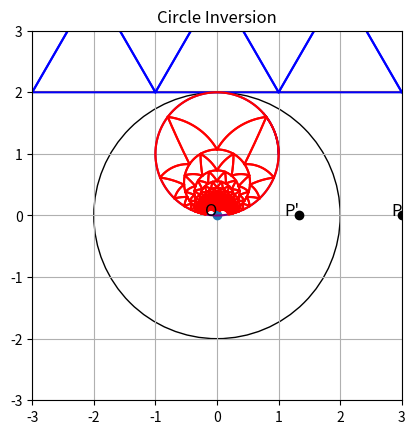

The script that saved this image:
# Version 10/3/2024
# Modified formula for inversion to include cases where center of inversion != (0,0)
# Added invCenter parameters to classes Figure, myCircle, and EquiTriangle, and added invCenter parameters to invert_pt, invert_pts
# Defined graph_apollonian() and moved the circle and triangle code in there
# Modified graphing circle and triangle apollonians into in terms of the center of inversion
# Modified graphing circle apollonians into the method for graphing triangle apollonians
# Finished graph_apollonian() and deleted previous apollonian code (still kept imperfect triangle apollonian)
# Added default value of 1 for EquiTriangle direction

import matplotlib.pyplot as plt
from matplotlib.patches import Circle
import math
import numpy as np

# Create a figure and axis
fig, ax = plt.subplots()

# Define the center and radius of the circle of inversion
center = (0, 0)
radius = 2

# Define limits
xlims = [-20,20]    # when plotting an infinite graph like a line, this defines how far in the x axis both ways the graph will stretch'
tValues = np.linspace(0,7,500)  # for getting tons of close points to graph parametrics
tDist = 7

# Define tolerance value bc of rounding errors
tolerance = 1e-9    # arbitrary small number for now


# Figure class
class Figure():
    '''Creates a figure according to a defined function and allows you to graph it and use it'''
    
    def __init__(self, xFunction, yFunction, invCenter=(0,0), color='blue', invColor='red'):
        '''Initializes variables'''
        self.xFunc = xFunction
        self.yFunc = yFunction
        self.invCenter = invCenter   # center of inversion
        self.col = color
        self.invCol = invColor

    def find_pts(self):
        '''Returns two lists, one of xs, one of ys, of a parametric graph for the predefined range of t values'''
        xs = []
        ys = []
        for t in tValues:
            xs.append(self.xFunc(t))
            ys.append(self.yFunc(t))
        return xs, ys

    def plot(self):
        '''Plots the figure in the graph'''
        xs,ys = self.find_pts()
        plt.plot(xs,ys,c=self.col)

    def invert_pts_xylist(self):
        '''Returns two lists of the inverted points in the predefined range of t values: one of the x values, and one of the y values, to be used for parametrics'''
        pts = []
        for t in tValues:
            pts.append((self.xFunc(t),self.yFunc(t)))
        invPts = invert_pts(pts,self.invCenter)
        xt = []
        yt = []
        for invPt in invPts:
            xt.append(invPt[0])
            yt.append(invPt[1])
        return xt, yt

    def plot_inverse(self):
        '''Plots the figure inverted across the circle'''
        xt,yt = self.invert_pts_xylist()
        plt.plot(xt,yt,c=self.invCol)

    def plot_all(self):
        '''Plots the figure and the figure's inverse'''
        self.plot()
        self.plot_inverse()


# Circle class
class myCircle(Figure):    # purpose is to automate making circles so I can test the Apollonian Gasket, generalizes circle eq and applies them

    def __init__(self, cent, rad=1, invCenter=(0,0), color='blue',invColor='red'):
        '''Initializes variables'''
        self.center = cent
        self.radius = rad
        self.invCenter = invCenter   # center of inversion
        self.col = color
        self.invCol = invColor
        self.set_funcs()

    def x_para(self, t):
        '''Is the parametric equation for the x variable of the circle'''
        #print(t)
        return self.center[0] + self.radius * math.cos(t)

    def y_para(self, t):
        '''Is the parametric equation for the x variable of the circle'''
        return self.center[1] + self.radius * math.sin(t)

    def set_funcs(self):
        '''Sets the parametric functions to the functions of the object'''
        self.xFunc = self.x_para
        self.yFunc = self.y_para

# Triangle class
class EquiTriangle(Figure):

    def __init__(self, cornerCoords, sideLength, direction=1, invCenter=(0,0), color='blue',invColor='red'):
        '''Initializes variables'''
        self.x0 = cornerCoords[0]
        self.y0 = cornerCoords[1]
        self.n = sideLength
        self.orientation = direction  # can be 1 or -1; 1 = up,  -1 = down
        self.invCenter = invCenter   # center of inversion
        self.col = color
        self.invCol = invColor
        self.set_funcs()

    def x_para(self, t):
        '''Is the parametric equation for the x variable of the equilateral triangle'''
        d = t/ (tDist/3)
        # print("t = " + str(t), ", d = " + str(d))
        if 0 <= d and d <= 1:
            return self.x0 + self.n/2 * d
        elif d <= 2:
            return self.x0 + self.n/2 + self.n/2 * (d-1)
        elif d <= 3:
            return self.x0 + self.n*(3-d)
        else:
            raise ValueError("The value of t > 7 for x. The value of d is " + str(d) + "and the value of t is " + str(t))
    

    def y_para(self, t):
        '''Is the parametric equation for the y variable of the equilateral triangle'''
        d = t/ (tDist/3)
        if 0 <= d and d <= 1:
            return self.y0 + self.orientation * math.sqrt(3)/2 * self.n*d
        elif d <= 2:
            return self.y0 + self.orientation * math.sqrt(3)/2 * self.n * (2-d)
        elif d <= 3:
            return self.y0
        else:
            raise ValueError("The value of t > 7 for x. The value of d is " + str(d) + "and the value of t is " + str(t))
        
    def set_funcs(self):
        '''Sets the parametric functions to the functions of the object'''
        self.xFunc = self.x_para
        self.yFunc = self.y_para

# Line class
class myLine(Figure):

    def __init__(self, coords1, coords2, invCenter=(0,0), color='blue', invColor='red'):
        '''Initializes variables'''
        (self.x0,self.y0) = coords1
        (self.x1,self.y1) = coords2
        self.slope = (self.y1 - self.y0) / (self.x1 - self.x0)
        self.invCenter = invCenter
        self.col = color
        self.invCol = invColor
        self.set_funcs()

    def x_para(self,t):
        '''Parametric equation for x variable of the line'''
        

    def y_para(self,t):
        '''Parametric equation for y variable of the line'''

    def set_funcs(self):
        '''Sets the parametric functions to the functions of the object'''
        self.xFunc = self.x_para
        self.yFunc = self.y_para


# Define calculation functions
def test_func_x(t):
    '''A test function for parametrics for x'''
    return 4 + math.cos(t)
    
    

def test_func_y(t):
    '''A test function for parametrics for y'''
    return -0.5 + math.sin(t)



# Define the inversion functions
def invert_pt(coords,invCenter=(0,0)):
    '''Returns a tuple of coordinates of the inverted point
    coords = tuple (x,y) coordinates of point being inverted
    invCenter = center of inversion, tuple (x,y), by default is (0,0)'''
    if coords == invCenter:
        # A check if we're inverting the radius -> becomes inf, will tackle inf later
        raise ValueError("One of the points you're trying to invert is at the center of the circle of inversion.")
    (x, y) = coords
    (h,k) = invCenter
    xNew = h + radius**2 * (x - h) / ((x - h)**2 + (y - k)**2)
    yNew = k + radius**2 * (y - k) / ((x - h)**2 + (y - k)**2)
    return (xNew, yNew)

def invert_pts(pts, invCenter=(0,0)):
    '''Returns a list of tuples of the inverted points'''
    invPts = []
    for pt in pts:
        invPts.append(invert_pt(pt,invCenter))  # There's a check in invert_pt() in case of one pt being inverted is at the center of the circle of inversion
    return invPts



# Define graphing functions

def reformat_pts_list(pts):
    '''Reformats a list of tuple coordinates and returns two lists: one list for all the x-coords, and one list for all the y-coords'''
    xs = []
    ys = []
    for pt in pts:
        xs.append(pt[0])
        ys.append(pt[1])
    return xs, ys

def plot_pts(pts):
    '''Plots a list of tuple coordinates'''
    xs, ys = reformat_pts_list(pts)
    plt.plot(xs, ys, "o")

def plot_invert_pts(label, coords, invCenter=(0,0)):
    '''Plots the point specified by coords and its inverted point with its specified label
    label = what the original point should be labeled as - by default, will label inverted point with the same but with an extra apostrophe
    coords = coordinates of point being inverted'''
    invCoords = invert_pt(coords, invCenter)
    plt.plot(coords[0], coords[1], "o", c="black")
    plt.text(coords[0], coords[1], label, fontsize=12, ha="right")
    if invCoords != None:
        plt.plot(invCoords[0], invCoords[1], "o", c="black")
        plt.text(invCoords[0],invCoords[1],label + "'",fontsize=12,ha="right")

def graph_circle(cent, r, outlineCol='black', fillCol='none'):
    '''Graphs a circle'''
    print("Graphing a circle with center " + str(cent) + " and radius " + str(r))
    circle = Circle(cent, r, edgecolor=outlineCol, facecolor=fillCol)
    ax.add_patch(circle)
    ax.set_xlim(-radius - 1, radius + 1)
    ax.set_ylim(-radius - 1, radius + 1)
    ax.set_aspect('equal')

# Graphing fractals

def graph_apollonian(invCenter, invR, gasketType="circle"):
    '''Graphs an Apollonian Gasket, currently two types: circle and triangle.
    gasketType is circle by default.
    invCenter = center of inversion
    invR = radius of circle of inversion'''

    # The sizes of the shapes plotted below are automatically determined according to the circle of inversion

    # Define points
    (h,k) = invCenter

    # Graph the circle the fractal will be in
    circleD = myCircle((h,k + invR/2),invR/2,invCenter,"purple","orange")
    circleD.plot_all()

    if gasketType == "circle":
        x = h - 10*invR
        y = k + invR/2 + invR
        # ranges plot a 21 by 21 square of triangles above line of inversion
        for yNum in range(21):  # notice xNum and yNum are NOT the values of x and y but the Numth iteration of x and y
            for xNum in range(21):
                smallCirc = myCircle((x,y),invR/2,invCenter)
                smallCirc.plot_all()
                x += invR
            x = h - 10*invR
            y += invR

    if gasketType == "triangle":
        x = h - 10*invR - invR/2
        y = k + invR
        # ranges plot a 21 by 21 square of triangles above line of inversion
        for yNum in range(21):  # notice xNum and yNum are NOT the values of x and y but the Numth iteration of x and y
            for xNum in range(21):
                upTri = EquiTriangle((x,y),invR,1)
                upTri.plot_all()
                xDown = x + invR / 2
                yDown = y + invR / 2 * math.sqrt(3)
                downTri = EquiTriangle((xDown,yDown),invR,-1)
                downTri.plot_all()
                x += invR
            x = -21
            y += invR / 2 * math.sqrt(3)
    


# Graph the circle of inversion
graph_circle(center, radius)

# Define the example point
pt = (3, 0)

# # Graph the center and the example points for center of inversion = (0,0)
plt.plot(0, 0, "o")
plt.text(0, 0, "O", fontsize=12, ha="right")
plot_invert_pts("P", pt)
print("P' = " + str(invert_pt(pt)))

# Using parametrics

# Plotting Apollonian Gasket
#graph_apollonian(center, radius)

# Plotting equilateral triangle

# Imperfect Triangle Apollonian
##for x in range(-21,20,2):
##    for y in range(2,43,2):
##        testTri = EquiTriangle((x,y),2,1)
##        testTri.plot_all()

# Triangle Apollonian
graph_apollonian(center, radius, "triangle")

# Sierpinski Triangle
mainTriangle = EquiTriangle((1,0),2)

# Format the graph
plt.grid()
plt.title("Circle Inversion")
plt.show()
